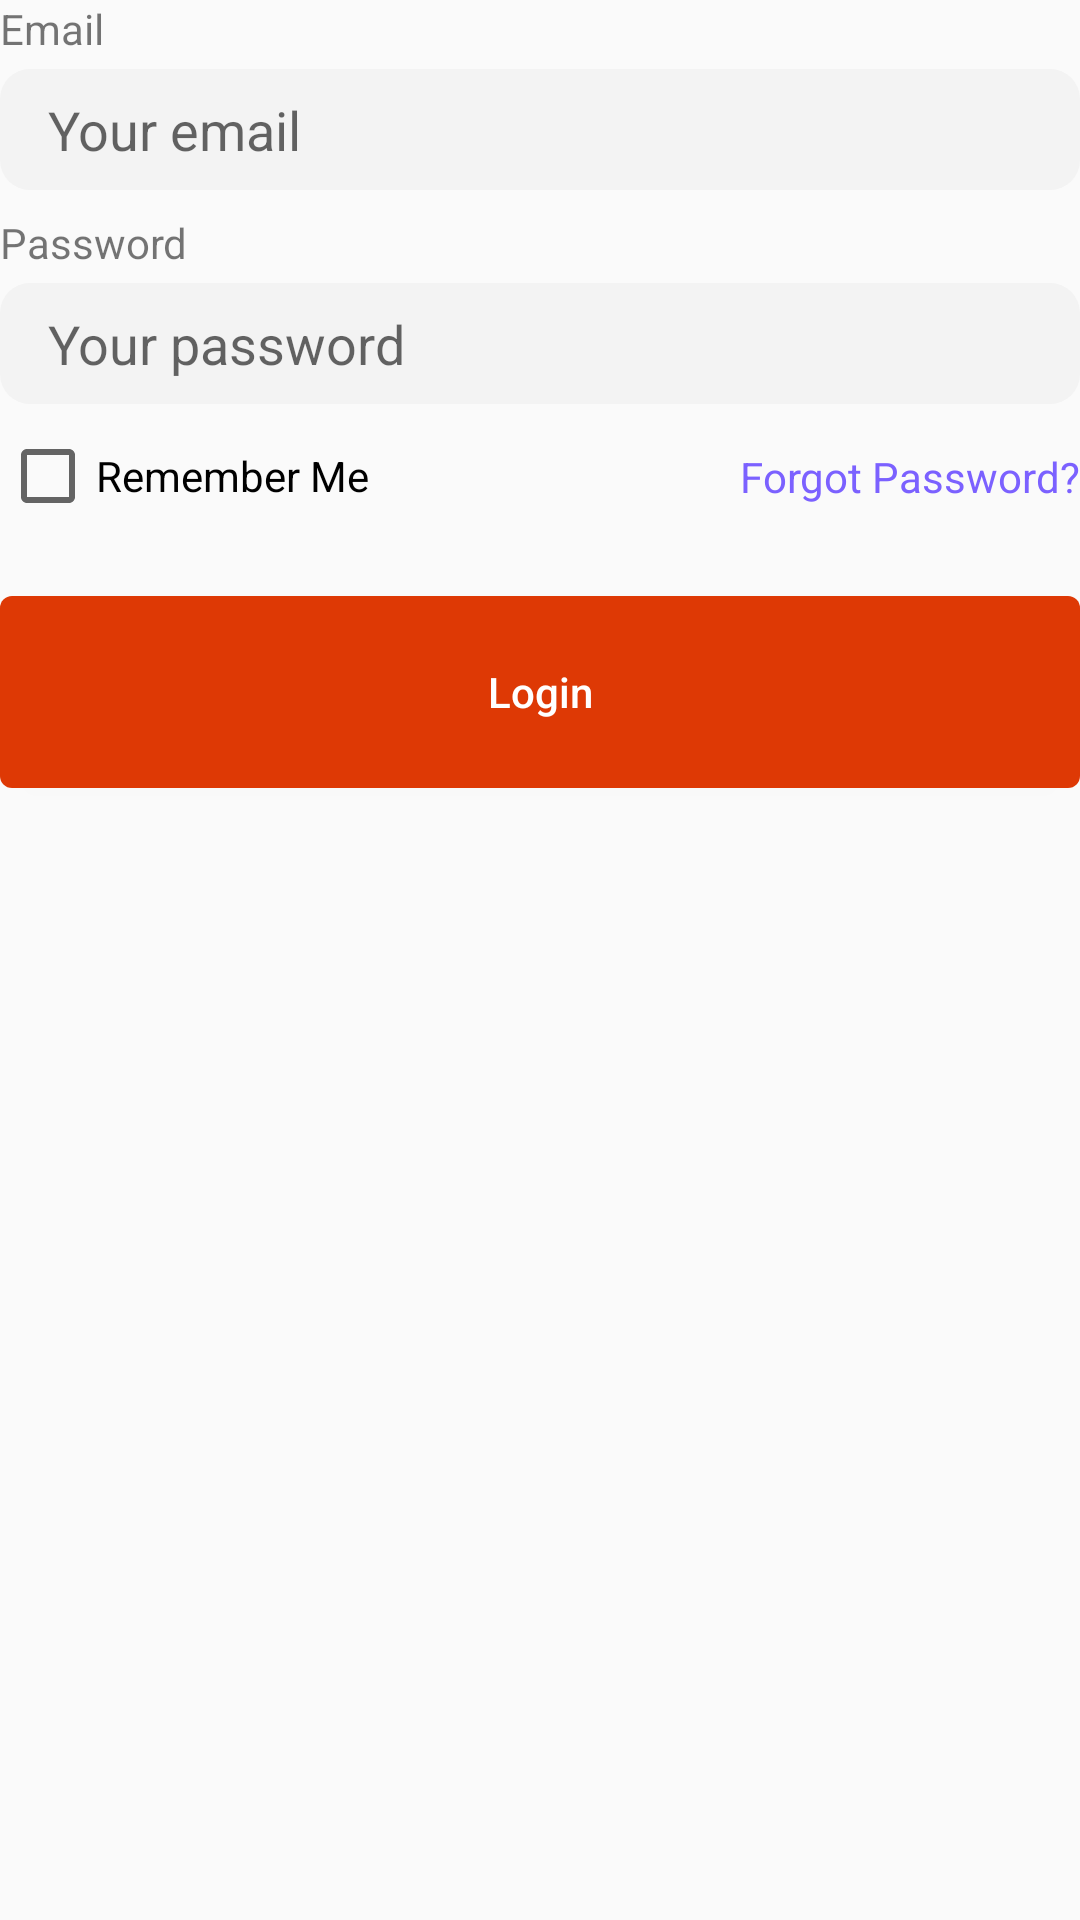

Android layout source for this screen:
<!-- AndroidManifest.xml: application theme Theme.ShopOnline -->
<!-- res/layout/login_fragment.xml -->
<?xml version="1.0" encoding="utf-8"?>
<androidx.constraintlayout.widget.ConstraintLayout xmlns:android="http://schemas.android.com/apk/res/android"
    xmlns:app="http://schemas.android.com/apk/res-auto"
    xmlns:tools="http://schemas.android.com/tools"
    android:layout_width="match_parent"
    android:layout_height="match_parent"
    android:orientation="vertical">


    <TextView
        android:id="@+id/textView3"
        android:layout_width="wrap_content"
        android:layout_height="wrap_content"
        android:text="@string/label_email"
        app:layout_constraintStart_toStartOf="parent"
        app:layout_constraintTop_toTopOf="parent" />

    <EditText
        android:id="@+id/edtLoginEmail"
        android:layout_width="match_parent"
        android:layout_height="wrap_content"
        android:layout_marginTop="4dp"
        android:background="@drawable/bg_input"
        android:ems="10"
        android:hint="@string/hint_input_email"
        android:paddingStart="16dp"
        android:paddingTop="8dp"
        android:paddingEnd="16dp"
        android:paddingBottom="8dp"
        app:layout_constraintStart_toStartOf="parent"
        app:layout_constraintTop_toBottomOf="@+id/textView3" />

    <EditText
        android:id="@+id/edtSignupPassword"
        android:layout_width="match_parent"
        android:layout_height="wrap_content"
        android:layout_marginTop="4dp"
        android:background="@drawable/bg_input"
        android:ems="10"
        android:hint="@string/hint_input_password"
        android:inputType="textPassword"
        android:paddingStart="16dp"
        android:paddingTop="8dp"
        android:paddingEnd="16dp"
        android:paddingBottom="8dp"
        app:layout_constraintStart_toStartOf="parent"
        app:layout_constraintTop_toBottomOf="@+id/textView" />

    <TextView
        android:id="@+id/textView"
        android:layout_width="wrap_content"
        android:layout_height="wrap_content"
        android:layout_marginTop="8dp"
        android:text="@string/label_password"
        app:layout_constraintStart_toStartOf="parent"
        app:layout_constraintTop_toBottomOf="@+id/edtLoginEmail" />

    <androidx.constraintlayout.widget.ConstraintLayout
        android:id="@+id/constraintLayout"
        android:layout_width="match_parent"
        android:layout_height="wrap_content"
        android:layout_marginTop="8dp"
        app:layout_constraintEnd_toEndOf="@+id/edtPassword"
        app:layout_constraintStart_toStartOf="@+id/edtPassword"
        app:layout_constraintTop_toBottomOf="@+id/edtSignupPassword">

        <CheckBox
            android:id="@+id/cbxRememberUser"
            android:layout_width="wrap_content"
            android:layout_height="wrap_content"
            android:text="@string/remember_me"
            app:layout_constraintBottom_toBottomOf="parent"
            app:layout_constraintStart_toStartOf="parent"
            app:layout_constraintTop_toTopOf="parent" />

        <TextView
            android:id="@+id/tvForgotPassword"
            android:layout_width="wrap_content"
            android:layout_height="wrap_content"
            android:text="@string/forgot_password"
            android:textColor="#7B61FF"
            app:layout_constraintBottom_toBottomOf="parent"
            app:layout_constraintEnd_toEndOf="parent"
            app:layout_constraintTop_toTopOf="parent" />

    </androidx.constraintlayout.widget.ConstraintLayout>

    <Button
        android:id="@+id/btn_signup"
        android:layout_width="match_parent"
        android:layout_height="64dp"
        android:layout_marginTop="24dp"
        android:background="@drawable/button_border"
        android:onClick="onClickLogin"
        android:paddingLeft="100dp"
        android:paddingRight="100dp"
        android:text="@string/btn_login"
        android:textAllCaps="false"
        android:textColor="#ffffff"
        app:layout_constraintStart_toStartOf="parent"
        app:layout_constraintTop_toBottomOf="@+id/constraintLayout" />


</androidx.constraintlayout.widget.ConstraintLayout>
<!-- resources referenced by this layout -->
<resources>
  <!-- drawable bg_input (drawable) -->
  <?xml version="1.0" encoding="utf-8"?>
  <shape xmlns:android="http://schemas.android.com/apk/res/android"
      android:shape="rectangle">
      <solid android:color="#F3F3F3" />
      <corners
          android:bottomLeftRadius="10dp"
          android:bottomRightRadius="10dp"
          android:topLeftRadius="10dp"
          android:topRightRadius="10dp" />
  </shape>
  <!-- drawable button_border (drawable) -->
  <?xml version="1.0" encoding="utf-8"?>
  <shape xmlns:android="http://schemas.android.com/apk/res/android"
      android:shape="rectangle">
      <gradient android:startColor="#DE3905"
          android:endColor="#DE3905"
          android:angle="270" />
      <corners android:radius="4dp" />
  </shape>
  <string name="btn_login">Login</string>
  <string name="forgot_password">Forgot Password?</string>
  <string name="hint_input_email">Your email</string>
  <string name="hint_input_password">Your password</string>
  <string name="label_email">Email</string>
  <string name="label_password">Password</string>
  <string name="remember_me">Remember Me</string>
  <style name="Theme.ShopOnline" parent="Theme.AppCompat.Light.NoActionBar">
          
          <item name="colorPrimary">@color/purple_500</item>
          <item name="colorPrimaryVariant">@color/purple_700</item>
          <item name="colorOnPrimary">@color/white</item>
          
          <item name="colorSecondary">@color/teal_200</item>
          <item name="colorSecondaryVariant">@color/teal_700</item>
          <item name="colorOnSecondary">@color/black</item>
          
          <item name="android:statusBarColor">?attr/colorPrimaryVariant</item>
          
      </style>
  <!-- not gathered from this repository: default colours our renderer supplied (Android Studio template values) -->
  <color name="purple_500">#FF6200EE</color>
  <color name="purple_700">#FF3700B3</color>
  <color name="teal_200">#FF03DAC5</color>
  <color name="teal_700">#FF018786</color>
  <color name="black">#FF000000</color>
  <color name="white">#FFFFFFFF</color>
</resources>
